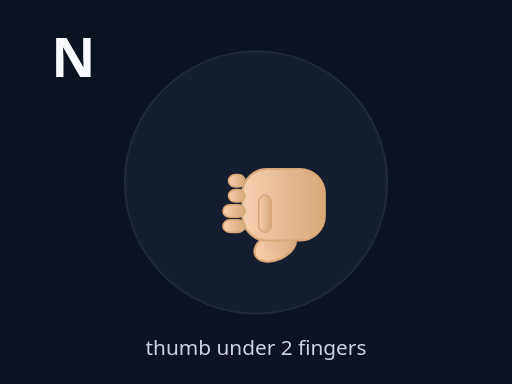
t = 0.00 s
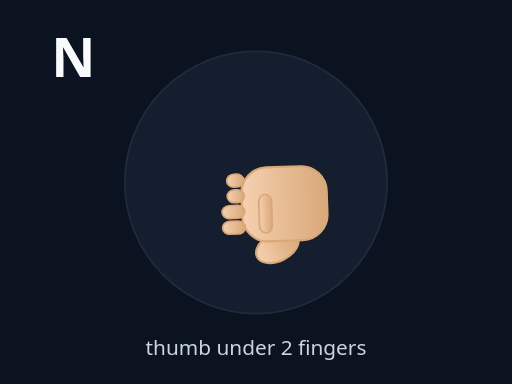
t = 0.30 s
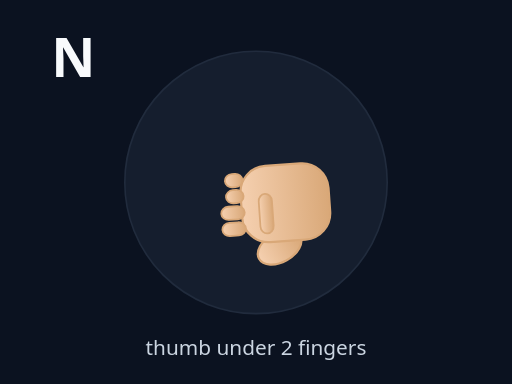
t = 0.60 s
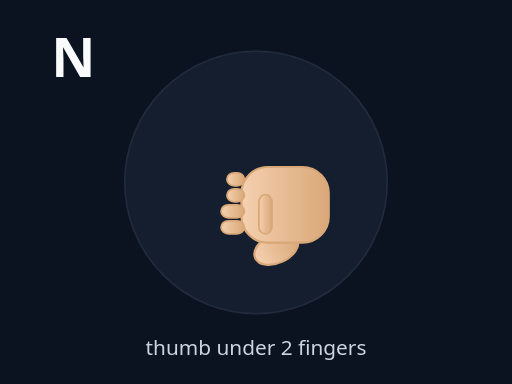
t = 0.90 s
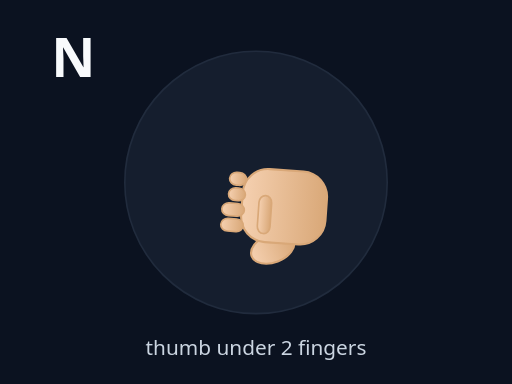
t = 1.20 s
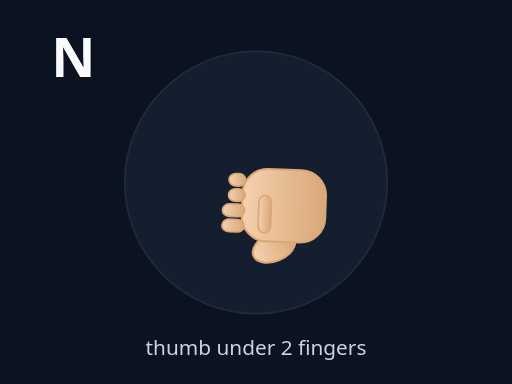
t = 1.50 s

The animated SVG that drew these frames (rendered in a browser with its animation timeline set to each time). Animation: 2 SMIL elements (animateTransform=2); one cycle of 1.80 s, repeats indefinitely.

<svg xmlns="http://www.w3.org/2000/svg" viewBox="0 0 320 240" width="100%" height="100%" preserveAspectRatio="xMidYMid meet">
<defs>
  <linearGradient id="skinG" x1="0" x2="0" y1="0" y2="1">
    <stop offset="0" stop-color="#f5d0b0"/>
    <stop offset="1" stop-color="#d9a878"/>
  </linearGradient>
</defs>
<rect width="100%" height="100%" fill="#0b1220"/>
<circle cx="160" cy="114" r="82" fill="#1e293b" stroke="#334155" opacity=".55"/>
<text x="32" y="48" fill="#f8fafc" font-size="34" font-family="system-ui" font-weight="900">N</text>

<g transform="translate(160 128)">
  <g>
    <g transform="rotate(-90) scale(0.86)"><ellipse cx="-30" cy="14" rx="10" ry="16" fill="url(#skinG)" stroke="#d9a878" stroke-width="1.5" transform="rotate(-25 -30 14)"/><rect x="-26" y="-10" width="52" height="60" rx="18" fill="url(#skinG)" stroke="#d9a878" stroke-width="1.5"/><rect x="-20" y="-24" width="9" height="16" rx="5" fill="url(#skinG)" stroke="#d9a878" stroke-width="1.2"/><rect x="-9" y="-24" width="9" height="16" rx="5" fill="url(#skinG)" stroke="#d9a878" stroke-width="1.2"/><rect x="2" y="-20" width="9" height="12" rx="5" fill="url(#skinG)" stroke="#d9a878" stroke-width="1.2"/><rect x="13" y="-20" width="9" height="12" rx="5" fill="url(#skinG)" stroke="#d9a878" stroke-width="1.2"/><rect x="-20" y="2" width="27" height="9" rx="5" fill="url(#skinG)" stroke="#d9a878" stroke-width="1.2"/></g>
    <animateTransform attributeName="transform" type="scale" values="1;1.08;1" dur="1.4s" repeatCount="indefinite" additive="sum"/><animateTransform attributeName="transform" type="rotate" values="0;-4;4;0" dur="1.8s" repeatCount="indefinite" additive="sum"/>
  </g>
</g>
<text x="160" y="222" text-anchor="middle" fill="#cbd5e1" font-size="13" font-family="system-ui">thumb under 2 fingers</text>
</svg>
